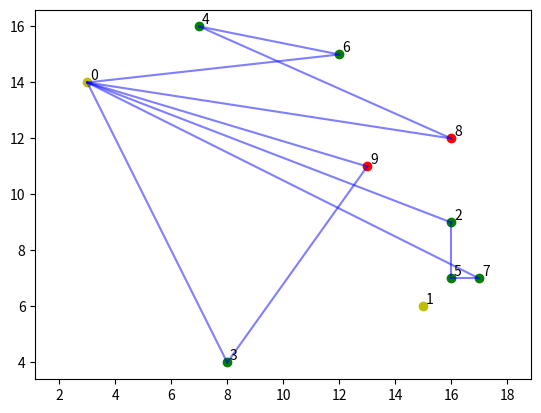

Reproduce this figure in Python.
# To add a new cell, type '# %%'
# To add a new markdown cell, type '# %% [markdown]'

# %%



# %%
from collections import defaultdict
import numpy as np
import math
import matplotlib.pyplot as plt
rnd=np.random
rnd.seed(5)

class node:
    def __init__(self, x, y,Type):
        self.x = x
        self.y = y
        self.type=Type

class edge:
    def __init__(self, start, end):
        self.start = start
        self.end = end
        self.cost = ((start.x-end.x)**2+(start.y-end.y)**2)**(1/2)

class sol:
    def __init__(self, nodes, edges, total_cost):
        self.nodes = nodes      #array of nodes in solution
        self.edges = edges      #array of edges in solution
        self.total_cost = total_cost


# %%
##Type 1 = Hospitals
##type 2 = Green patients
##Type 3 = Red Patients

s0=[(0,3), (3, 9),(9, 0), (0, 2), (2, 5), (5, 7), (7, 0), (0, 6), (6, 4), (4, 8), (8, 1)]
#initial solution

n_g=6#these are the characteristics of the initial solution
n_r=2
n_h=2
n_k=3
n_p=n_g+n_r
total_nodes=n_g+n_r+n_h

G=[]# creating a graph to "fit" that initial solution

for i in range(total_nodes):
    if i<n_h:
        G.append(node(rnd.randint(20),rnd.randint(20),1))
    elif i>=n_h and i<n_h+n_g:
        G.append(node(rnd.randint(20),rnd.randint(20),2))
    else:
        G.append(node(rnd.randint(20),rnd.randint(20),3))

A=[(i,j) for i in range(total_nodes) for j in range(total_nodes) if i!=j] #set of arcs

E=[edge(G[i],G[j]) for i,j in A] #all edges

def cost_solution(solution): #given a set of arcs, it will give you the total cost (distance) which is NOT yet the time
    total_=0
    for i,j in solution:
        total_=total_+edge(G[i],G[j]).cost
    print(total_)


# %%
def sol_from_paths(paths): 
    #it will divide each solution in their respective paths. A path or route is when an ambulance leaves and comes back to any hospital
    sol=[]
    for j in paths:
        for i in range(len(paths[j])-1):
            sol.append((paths[j][i],paths[j][i+1]))
    return sol

def extract_paths(solution): #SOLVE the empty dictionary
    sol=solution
    paths={i:[] for i in range(n_k)}
    while len(sol)>0:
        for j in range(n_k):
            for i in sol: 
                if G[i[0]].type==1 and len(paths[j])==0:
                    paths[j].append(i[0])
                    paths[j].append(i[1])
                    sol.remove(i)
                if len(paths[j])>0:
                    if i[0]==paths[j][-1]:
                        paths[j].append(i[1])
                        sol.remove(i)
                        if G[i[1]].type==1:
                            break
    sol=sol_from_paths(paths)
    return sol,paths


# %%
#test of the path function
s0=[(0,3), (3, 9),(9, 0), (0, 2), (2, 5), (5, 7), (7, 0), (0, 6), (6, 4), (4, 8), (8, 1)]
print(extract_paths(s0)[0])
s0=[(0,3), (3, 9),(9, 0), (0, 2), (2, 5), (5, 7), (7, 0), (0, 6), (6, 4), (4, 8), (8, 1)]
print(extract_paths(s0)[1])


# %%
def swapPositions(list, pos1, pos2): 
    list[pos1], list[pos2] = list[pos2], list[pos1] 
    return list

def internal_patients_swap(paths): #swaps two green patients within the same route (path).
    paths=paths
    pos1=2295
    pos2=2295
    cnt=1
    while cnt>0:
        greens=[]
        i=rnd.randint(len(paths.keys()))
        for j in range(len(paths[i])):
            if G[paths[i][j]].type==2:
                greens.append(j) #index of green patients
        if len(greens)>1:
            while pos1==pos2:
                pos1=greens[rnd.randint(len(greens))]
                pos2=greens[rnd.randint(len(greens))]
            paths[i]=swapPositions(paths[i],pos1,pos2) #swaps two green patients in a path, guarantee to still be feasible
            sol=sol_from_paths(paths)
            return sol,paths


# %%
s0=[(0,3), (3, 9),(9, 0), (0, 2), (2, 5), (5, 7), (7, 0), (0, 6), (6, 4), (4, 8), (8, 1)]
cost_solution(s0)
new_sol=internal_patients_swap(extract_paths(s0)[1])
cost_solution(new_sol[0])
print(new_sol[1])


# %%
def internal_patients_relocate(paths): #changes the position of a green patient within one route (path). it is not allowed to be inserted after a red patient
    paths=paths
    pos1=2295
    pos2=2295
    cnt=1
    while cnt>0:
        greens=[]
        i=rnd.randint(len(paths.keys()))
        for j in range(len(paths[i])):
            if G[paths[i][j]].type==2:
                greens.append(j) #index of green patients
        if len(greens)>1:
            while pos1==pos2: 
                pos1=greens[rnd.randint(len(greens))] #index: relocate from
                pos2=greens[rnd.randint(len(greens))] #index: relocate to
            paths[i].insert(pos2,paths[i].pop(pos1)) #relocates the green patient from pos1 to pos2, it guarantees feasibility because we never try swapping with red code
            sol=sol_from_paths(paths)
            return sol,paths


# %%
s0=[(0,3), (3, 9),(9, 0), (0, 2), (2, 5), (5, 7), (7, 0), (0, 6), (6, 4), (4, 8), (8, 1)]
cost_solution(s0)
new_sol=internal_patients_relocate(extract_paths(s0)[1])
cost_solution(new_sol[0])
print(new_sol[1])


# %%
def single_hospital_change(paths): 
    #changes the destination hospital to an alternative hospital. We need to check feasibility for this one because of the capacity of hospitals
    paths=paths
    hosp=[]
    i=rnd.randint(len(paths.keys()))
    for j in range(len(G)):
        if G[j].type==1:
            hosp.append(j)
    current=paths[i][-1]
    new=hosp[rnd.randint(len(hosp))]
    while current==new:
        new=hosp[rnd.randint(len(hosp))]
    paths[i][-1]=new
    sol=sol_from_paths(paths)
    return sol,paths


# %%
s0=[(0,3), (3, 9),(9, 0), (0, 2), (2, 5), (5, 7), (7, 0), (0, 6), (6, 4), (4, 8), (8, 1)]
cost_solution(s0)
new_sol=single_hospital_change(extract_paths(s0)[1])
cost_solution(new_sol[0])
print(new_sol[1])


# %%
s0=[(0,3), (3, 9),(9, 0), (0, 2), (2, 5), (5, 7), (7, 0), (0, 6), (6, 4), (4, 8), (8, 1)]
def plotting(G,s0):
    for i in G:
        if i.type==1:
            plt.scatter(i.x,i.y,c='y')
        elif i.type==2:
             plt.scatter(i.x,i.y,c='g')
        else:
             plt.scatter(i.x,i.y,c='r')

    for i,j in s0:
        plt.plot([G[i].x, G[j].x], [G[i].y,G[j].y],c='b', alpha=0.5)
    for i in range(len(G)):
        plt.annotate((i),(G[i].x+0.1,G[i].y+0.1))
    plt.axis('equal')


# %%
#test plotting
plotting(G,new_sol[0])


# %%
### external disturbances
def external_patients_relocate(paths): #chages one patient from route i to route k
    paths=paths
    pos1=2295
    pos2=2295
    greens_i=[] #stores indexes of green patients in path i
    greens_k=[] #stores indexes of green patients in path k
    i=1; k=1
    cnt=1
    while cnt>0:
        while i==k: #pick two different random paths
            i=rnd.randint(len(paths.keys()))
            k=rnd.randint(len(paths.keys()))
        for j in range(len(paths[i])):
            if G[paths[i][j]].type==2:
                greens_i.append(j) #index of green patients in path i
        for j in range(len(paths[k])):
            if G[paths[k][j]].type==2:
                greens_k.append(j) #index of green patients in path k
            if len(greens_i)==0 or len(greens_k)==0:
                continue    
        pos1=greens_i[rnd.randint(len(greens_i))] #index: relocate from
        pos2=greens_k[rnd.randint(len(greens_k))] #index: relocate to
        paths[i].insert(pos1,paths[k].pop(pos2)) 
        sol=sol_from_paths(paths)
        return sol,paths


# %%
s0=[(0,3), (3, 9),(9, 0), (0, 2), (2, 5), (5, 7), (7, 0), (0, 6), (6, 4), (4, 8), (8, 1)]
p=extract_paths(s0)
print(p[1])
print(external_patients_relocate(p[1])[1])


# %%
def external_path_swap(paths): #picks a green patient in path i and k, and anything after those patients get swapped
    paths=paths
    pos1=0
    pos2=0
    greens_i=[] #stores indexes of green patients in path i
    greens_k=[] #stores indexes of green patients in path k
    i=1; k=1
    cnt=1
    while cnt>0:
        while i==k: #pick two different random paths
            i=rnd.randint(len(paths.keys()))
            k=rnd.randint(len(paths.keys()))
        for j in range(len(paths[i])):
            if G[paths[i][j]].type==2:
                greens_i.append(j) #index of green patients in path i
        for j in range(len(paths[k])):
            if G[paths[k][j]].type==2:
                greens_k.append(j) #index of green patients in path k
        if len(greens_i)==0 or len(greens_k)==0:
            break  
        pos1=greens_i[rnd.randint(len(greens_i))] #index of path i
        pos2=greens_k[rnd.randint(len(greens_k))] #index of path k

        #switch everything going after each patient in their respective paths
        temp_i_first_half=[]
        temp_i_second_half=[]
        temp_k_first_half=[]
        temp_k_second_half=[]
        for l in range(len(paths[i])):
            if l<pos1: 
                temp_i_first_half.append(paths[i][l])
            else: 
                temp_i_second_half.append(paths[i][l])
        for l in range(len(paths[k])):
            if l<pos2: 
                temp_k_first_half.append(paths[k][l])
            else: 
                temp_k_second_half.append(paths[k][l])
        paths[i]=temp_i_first_half+temp_k_second_half
        paths[k]=temp_k_first_half+temp_i_second_half
        sol=sol_from_paths(paths)
        return sol,paths


# %%
s0=[(0,3), (3, 9),(9, 0), (0, 2), (2, 5), (5, 7), (7, 0), (0, 6), (6, 4), (4, 8), (8, 1)]
p=extract_paths(s0)
print(p[1])
print(external_path_swap(p[1])[1])


# %%
def Hospital_swapPositions(list1,list2, pos1, pos2): 
    list1[pos1], list2[pos2] = list2[pos2], list1[pos1] 
    return list1,list2

def external_hospital_swap(paths): 
    #swaps the destination hospital of two routes. We need to check feasibility for this one because of the capacity of hospitals
    paths=paths
    pos1=0
    pos2=0
    i=1; k=1
    cnt=1
    while i==k: #pick two different random paths
        i=rnd.randint(len(paths.keys()))
        k=rnd.randint(len(paths.keys()))
    paths[i][len(paths[i])-1],paths[k][len(paths[k])-1] = paths[k][len(paths[k])-1], paths[i][len(paths[i])-1]
    sol=sol_from_paths(paths)
    return sol,paths


# %%
s0=[(0,3), (3, 9),(9, 0), (0, 2), (2, 5), (5, 7), (7, 0), (0, 6), (6, 4), (4, 8), (8, 1)]
p=extract_paths(s0)
print(p[1])
print(external_hospital_swap(p[1])[1])


# %%



